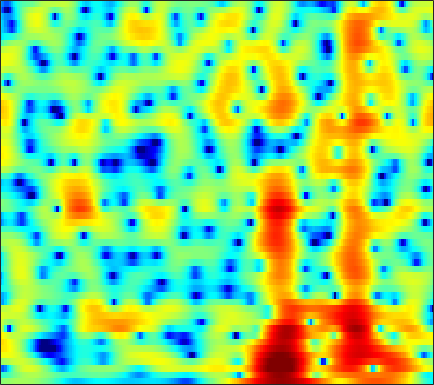

The data file committed next to this chart (first rows):
0.28943, 0.44717, 0.63501, 0.80486, 0.92463, 1.0651, 1.1838, 1.2568, 1.3303, 1.3731, 1.3813, 1.3681, 1.3172, 1.2304, 1.1371, 0.97369, 0.76805, 0.58542, 0.30535, -0.021592, -0.39681, -0.70699, -1.1612, -1.6663
-3.002, -2.976, -2.737, -2.296, -1.872, -1.248, -0.6135, -0.1598, 0.3908, 0.8618, 1.244, 1.468, 1.685, 1.808, 1.842, 1.814, 1.706, 1.576, 1.346, 1.055, 0.7119, 0.4275, 0.02308, -0.3967
-10.3, -11.57, -9.722, -6.467, -4.344, -2.098, -0.3856, 0.6224, 1.677, 2.45, 2.992, 3.26, 3.462, 3.498, 3.423, 3.195, 2.83, 2.471, 1.877, 1.154, 0.2996, -0.431, -1.526, -2.757
0.9913, 1.188, 1.486, 1.828, 2.099, 2.454, 2.756, 2.93, 3.066, 3.074, 2.945, 2.758, 2.387, 1.891, 1.429, 0.6977, -0.1475, -0.8497, -1.869, -2.959, -4.114, -5.033, -6.321, -7.716
4.325, 4.418, 4.46, 4.412, 4.316, 4.103, 3.788, 3.477, 2.957, 2.297, 1.491, 0.7811, -0.3047, -1.559, -2.623, -4.202, -5.94, -7.345, -9.323, -11.35, -13.22, -14.36, -15.2, -15.19
6.004, 5.855, 5.581, 5.214, 4.873, 4.322, 3.651, 3.06, 2.137, 1.04, -0.256, -1.388, -3.116, -5.141, -6.889, -9.541, -12.61, -15.23, -19.1, -23.24, -27.56, -30.84, -32.24, -27.41
6.46, 6.111, 5.606, 5.064, 4.628, 4.007, 3.322, 2.745, 1.88, 0.8742, -0.3228, -1.374, -2.989, -4.905, -6.565, -9.111, -12.11, -14.56, -17.86, -20.2, -20.68, -20.24, -19.03, -17.68
5.793, 5.004, 3.997, 3.175, 2.752, 2.468, 2.396, 2.39, 2.341, 2.152, 1.791, 1.384, 0.6713, -0.2251, -0.9893, -2.1, -3.255, -4.095, -5.198, -6.167, -7.021, -7.617, -8.363, -9.085
3.249, 0.9469, -3.665, -13.11, -15.48, -5.513, -1.31, 0.5589, 2.148, 3.069, 3.544, 3.666, 3.591, 3.304, 2.971, 2.431, 1.795, 1.267, 0.5258, -0.2499, -1.039, -1.667, -2.593, -3.631
3.049, 2.221, 1.166, 0.4353, 0.2501, 0.4704, 1.003, 1.45, 1.961, 2.276, 2.393, 2.344, 2.111, 1.707, 1.314, 0.7154, 0.04937, -0.4474, -1.07, -1.676, -2.227, -2.619, -3.145, -3.689
3.696, 3.49, 3.245, 3.072, 2.999, 2.967, 2.963, 2.937, 2.846, 2.619, 2.209, 1.762, 0.9646, -0.06849, -1.01, -2.421, -3.88, -4.851, -5.698, -5.963, -5.767, -5.513, -5.255, -5.214
2.348, 2.246, 2.334, 2.632, 2.926, 3.327, 3.66, 3.82, 3.87, 3.705, 3.272, 2.745, 1.705, 0.2153, -1.295, -4.016, -8.173, -13.2, -20.91, -12.47, -8.06, -6.237, -4.805, -4.174
-8.171, -8.796, -6.283, -3.237, -1.396, 0.4672, 1.798, 2.522, 3.156, 3.465, 3.473, 3.298, 2.825, 2.113, 1.443, 0.4311, -0.5846, -1.214, -1.745, -1.909, -1.726, -1.512, -1.285, -1.202
-7.947, -8.117, -6.785, -4.706, -3.192, -1.445, -0.05874, 0.7612, 1.588, 2.134, 2.433, 2.516, 2.462, 2.256, 2.026, 1.663, 1.272, 0.9818, 0.6429, 0.3591, 0.1186, -0.03765, -0.2332, -0.4502
-4.531, -4.21, -3.469, -2.507, -1.729, -0.7023, 0.2407, 0.849, 1.515, 1.993, 2.28, 2.375, 2.362, 2.203, 2.009, 1.673, 1.293, 0.9942, 0.6126, 0.2847, -0.0225, -0.2231, -0.4674, -0.7133
-7.053, -5.542, -3.641, -1.981, -0.8893, 0.3543, 1.361, 1.965, 2.564, 2.938, 3.086, 3.051, 2.817, 2.381, 1.935, 1.202, 0.369, -0.2592, -1.02, -1.572, -1.827, -1.847, -1.739, -1.575
-8.373, -5.844, -3.163, -1.106, 0.1543, 1.528, 2.577, 3.173, 3.72, 3.984, 3.97, 3.77, 3.223, 2.343, 1.435, -0.1595, -2.284, -4.296, -7.536, -10.2, -9.409, -7.539, -5.266, -3.635
-4.227, -3.184, -1.696, -0.2373, 0.7568, 1.9, 2.802, 3.317, 3.78, 3.973, 3.885, 3.637, 3.036, 2.107, 1.172, -0.4298, -2.512, -4.383, -7.176, -9.252, -8.928, -7.689, -6.005, -4.709
-5.482, -3.866, -1.961, -0.3407, 0.693, 1.819, 2.682, 3.156, 3.564, 3.734, 3.669, 3.469, 3.023, 2.379, 1.774, 0.8468, -0.1828, -0.9687, -1.96, -2.825, -3.466, -3.872, -4.374, -4.931
-5.63, -3.584, -1.447, 0.1909, 1.144, 2.138, 2.846, 3.213, 3.486, 3.546, 3.416, 3.201, 2.788, 2.255, 1.798, 1.143, 0.4758, -0.02358, -0.6562, -1.307, -2.042, -2.669, -3.723, -5.214
-0.9988, -0.2545, 0.6924, 1.521, 2.027, 2.541, 2.854, 2.962, 2.937, 2.713, 2.3, 1.881, 1.193, 0.4043, -0.198, -0.9439, -1.515, -1.799, -1.973, -1.991, -2.01, -2.075, -2.318, -2.762
1.279, 1.523, 1.826, 2.064, 2.201, 2.286, 2.235, 2.085, 1.748, 1.206, 0.4251, -0.3418, -1.66, -3.386, -4.959, -7.321, -9.06, -8.885, -7.066, -4.934, -3.169, -2.152, -1.144, -0.4335
0.6448, 0.6751, 0.713, 0.704, 0.657, 0.5074, 0.2616, -0.001683, -0.4716, -1.064, -1.821, -2.531, -3.751, -5.425, -7.091, -9.977, -12.62, -12.07, -8.592, -5.385, -2.947, -1.54, -0.06251, 1.056
-2.872, -2.805, -2.662, -2.568, -2.631, -2.885, -3.334, -3.74, -4.326, -4.821, -5.119, -5.213, -5.225, -5.161, -5.115, -4.957, -4.556, -4.018, -3.085, -1.93, -0.7448, 0.08121, 1.103, 1.989
-9.858, -8.148, -6.542, -5.699, -5.583, -5.995, -7.148, -8.475, -10.78, -12.94, -12.56, -10.82, -8.298, -6.235, -4.985, -3.622, -2.514, -1.752, -0.8309, -0.02032, 0.7003, 1.18, 1.762, 2.282
-8.022, -6.585, -5.122, -4.484, -4.432, -4.951, -6.189, -7.648, -10.29, -12.93, -12.36, -10.11, -7.164, -4.857, -3.454, -1.937, -0.7188, 0.0005715, 0.8142, 1.395, 1.744, 1.871, 1.797, 1.528
-0.3516, -0.4758, -0.5939, -0.788, -1.026, -1.539, -2.17, -2.734, -3.421, -3.91, -4.014, -3.847, -3.322, -2.577, -1.946, -1.032, -0.09598, 0.5725, 1.293, 1.819, 2.017, 1.869, 1.153, -0.4325
0.1837, -0.09268, -0.506, -0.9176, -1.299, -1.867, -2.517, -3.028, -3.768, -4.509, -5.277, -5.814, -6.424, -6.718, -6.559, -5.744, -4.429, -3.285, -1.841, -0.6714, 0.1734, 0.5351, 0.7153, 0.5403
-2.375, -2.558, -2.877, -3.301, -3.719, -4.355, -5.161, -5.803, -6.789, -7.913, -9.326, -10.72, -13.41, -18.22, -24.07, -18.45, -11.67, -8.507, -5.383, -3.121, -1.414, -0.4102, 0.6747, 1.539
-5.886, -5.602, -5.478, -5.807, -6.246, -7.146, -8.304, -9.23, -10.31, -11.12, -11.63, -11.96, -12.47, -12.93, -12.74, -11.36, -9.076, -7.16, -4.895, -2.92, -1.298, -0.2264, 0.9774, 2.019
-7.399, -6.4, -5.919, -6.199, -6.923, -8.618, -11.29, -14.27, -19.44, -19.27, -14.82, -12.4, -10.13, -8.427, -7.363, -6.012, -4.659, -3.699, -2.412, -1.246, -0.163, 0.5826, 1.485, 2.32
-2.646, -2.315, -2.289, -2.704, -3.379, -4.732, -6.562, -8.159, -9.889, -9.978, -8.494, -7.129, -5.498, -4.14, -3.288, -2.335, -1.536, -1.032, -0.4625, 0.02228, 0.4603, 0.748, 1.185, 1.689
2.428, 2.361, 2.139, 1.721, 1.31, 0.6209, -0.1138, -0.6517, -1.215, -1.528, -1.559, -1.43, -1.153, -0.8656, -0.6637, -0.4506, -0.3833, -0.3889, -0.6044, -1.005, -1.619, -2.148, -2.669, -2.674
4.66, 4.515, 4.24, 3.829, 3.459, 2.884, 2.226, 1.722, 1.053, 0.425, -0.139, -0.4941, -0.8775, -1.174, -1.347, -1.557, -1.829, -2.136, -2.804, -3.953, -5.891, -8.168, -13.84, -24.7
5.352, 5.199, 4.864, 4.402, 3.947, 3.235, 2.371, 1.643, 0.5538, -0.632, -1.889, -2.821, -3.905, -4.582, -4.781, -4.707, -4.414, -4.288, -4.256, -4.574, -5.205, -5.901, -6.715, -6.856
5.15, 5.006, 4.661, 4.147, 3.638, 2.767, 1.689, 0.6991, -0.878, -2.848, -5.316, -7.669, -11.66, -15.25, -14.29, -10.68, -7.917, -6.394, -4.991, -4.028, -3.377, -3.008, -2.543, -2.074
4.022, 3.974, 3.753, 3.295, 2.808, 1.925, 0.7997, -0.2208, -1.817, -3.733, -5.979, -7.926, -10.73, -12.51, -12.08, -9.926, -7.62, -6.16, -4.562, -3.313, -2.342, -1.709, -1.024, -0.4046
2.734, 2.978, 3.016, 2.715, 2.263, 1.416, 0.2668, -0.7307, -2.205, -3.692, -5.071, -5.885, -6.568, -6.756, -6.548, -5.886, -4.931, -4.189, -3.173, -2.286, -1.504, -1.005, -0.4435, 0.05916
2.834, 3.434, 3.697, 3.468, 2.98, 1.944, 0.457, -0.9355, -3.115, -5.493, -7.543, -8.285, -7.97, -6.852, -5.862, -4.584, -3.483, -2.711, -1.917, -1.263, -0.7883, -0.557, -0.3058, -0.171
5.03, 5.475, 5.573, 5.176, 4.56, 3.265, 1.402, -0.4198, -3.652, -8.331, -16.63, -21.73, -12.83, -8.407, -6.333, -4.394, -3.065, -2.307, -1.681, -1.343, -1.308, -1.482, -1.847, -2.469
6.573, 6.582, 6.335, 5.726, 5.041, 3.76, 2.13, 0.6681, -1.553, -3.877, -5.939, -6.953, -7.47, -7.19, -6.566, -5.639, -4.705, -4.222, -3.791, -3.835, -4.335, -5.049, -6.543, -8.428
7.113, 6.9, 6.441, 5.742, 5.045, 3.907, 2.492, 1.231, -0.687, -2.923, -5.485, -7.677, -10.62, -12.36, -11.73, -9.467, -7.522, -6.472, -5.71, -5.723, -6.559, -7.788, -10.48, -14.94
6.762, 6.465, 5.928, 5.261, 4.665, 3.726, 2.575, 1.56, -0.05768, -2.045, -4.563, -6.978, -11.01, -14.03, -12.57, -9.35, -6.951, -5.743, -4.909, -4.72, -5.163, -5.889, -7.269, -9.039
4.799, 4.362, 3.76, 3.189, 2.787, 2.262, 1.708, 1.238, 0.496, -0.4019, -1.398, -2.166, -3.048, -3.537, -3.628, -3.39, -2.93, -2.648, -2.359, -2.252, -2.303, -2.427, -2.706, -2.935
1.298, 0.2959, -0.8758, -1.522, -1.533, -1.094, -0.5052, -0.1411, 0.1697, 0.2675, 0.1971, 0.08719, -0.09732, -0.2742, -0.3748, -0.4298, -0.4551, -0.4515, -0.4167, -0.3866, -0.3548, -0.3263, -0.269, -0.1668
-2.053, -4.801, -10.94, -18.23, -11.02, -5.54, -2.633, -1.253, -0.05692, 0.646, 0.9947, 1.097, 1.075, 0.9281, 0.7875, 0.556, 0.3144, 0.1852, 0.04647, -0.002231, 0.03013, 0.1148, 0.3307, 0.5981
0.1274, -1.171, -2.8, -3.506, -3.081, -1.797, -0.4744, 0.3346, 1.088, 1.507, 1.637, 1.562, 1.287, 0.8542, 0.439, -0.2008, -0.8465, -1.319, -1.842, -2.116, -2.059, -1.801, -1.253, -0.5867
3.162, 2.833, 2.44, 2.202, 2.156, 2.19, 2.293, 2.337, 2.283, 2.047, 1.612, 1.148, 0.3509, -0.6508, -1.541, -2.89, -4.462, -5.844, -7.757, -9.266, -9.123, -7.866, -5.765, -3.825
4.282, 4.226, 4.105, 3.97, 3.854, 3.648, 3.369, 3.078, 2.546, 1.815, 0.8511, -0.02672, -1.446, -3.102, -4.443, -6.343, -8.422, -10.3, -13.69, -19.28, -19.07, -13.73, -9.064, -6.003
4.048, 4.133, 4.207, 4.211, 4.143, 3.977, 3.639, 3.262, 2.561, 1.587, 0.2611, -1.011, -3.156, -5.874, -8.296, -11.38, -12.65, -12.19, -11.02, -9.857, -8.431, -7.184, -5.467, -3.936
2.095, 2.462, 2.904, 3.212, 3.351, 3.397, 3.273, 3.053, 2.555, 1.77, 0.6153, -0.5613, -2.613, -5.528, -8.502, -13.47, -14.24, -11.16, -7.79, -5.451, -3.755, -2.741, -1.645, -0.8297
-2.482, -1.451, -0.4752, 0.1974, 0.5751, 0.9119, 1.173, 1.299, 1.347, 1.223, 0.8915, 0.4889, -0.2428, -1.111, -1.742, -2.373, -2.509, -2.29, -1.655, -0.8637, -0.1339, 0.3391, 0.841, 1.148
-6.089, -5.266, -4.674, -4.378, -4.202, -3.791, -3.115, -2.455, -1.507, -0.6302, 0.0783, 0.4782, 0.8162, 1.024, 1.105, 1.193, 1.277, 1.379, 1.528, 1.661, 1.746, 1.765, 1.734, 1.63
-6.455, -7.07, -8.307, -10.26, -12.14, -13.4, -10.98, -8.237, -5.083, -2.66, -0.8433, 0.2098, 1.304, 2.078, 2.493, 2.872, 3.074, 3.128, 3.054, 2.816, 2.443, 2.076, 1.5, 0.9141
-6.094, -7.22, -9.014, -11.34, -13.31, -14.85, -12.05, -8.983, -5.434, -2.697, -0.5686, 0.6926, 2.035, 3.012, 3.553, 4.019, 4.223, 4.185, 3.897, 3.319, 2.398, 1.465, -0.119, -2.007
-6.977, -8.07, -9.323, -9.86, -9.649, -8.627, -6.984, -5.502, -3.463, -1.556, 0.1138, 1.194, 2.352, 3.252, 3.762, 4.212, 4.404, 4.367, 4.056, 3.391, 2.269, 1.042, -1.363, -5.166
-10.31, -12.95, -18.32, -19.9, -15.31, -10.47, -7.219, -5.348, -3.342, -1.736, -0.458, 0.3309, 1.194, 1.884, 2.292, 2.734, 3.038, 3.178, 3.183, 2.941, 2.44, 1.881, 0.9184, -0.1757
-9.043, -10.16, -11.54, -11.45, -10.16, -7.88, -5.816, -4.565, -3.285, -2.386, -1.807, -1.551, -1.312, -1.093, -0.8598, -0.3749, 0.2574, 0.7601, 1.375, 1.853, 2.151, 2.259, 2.31, 2.278
